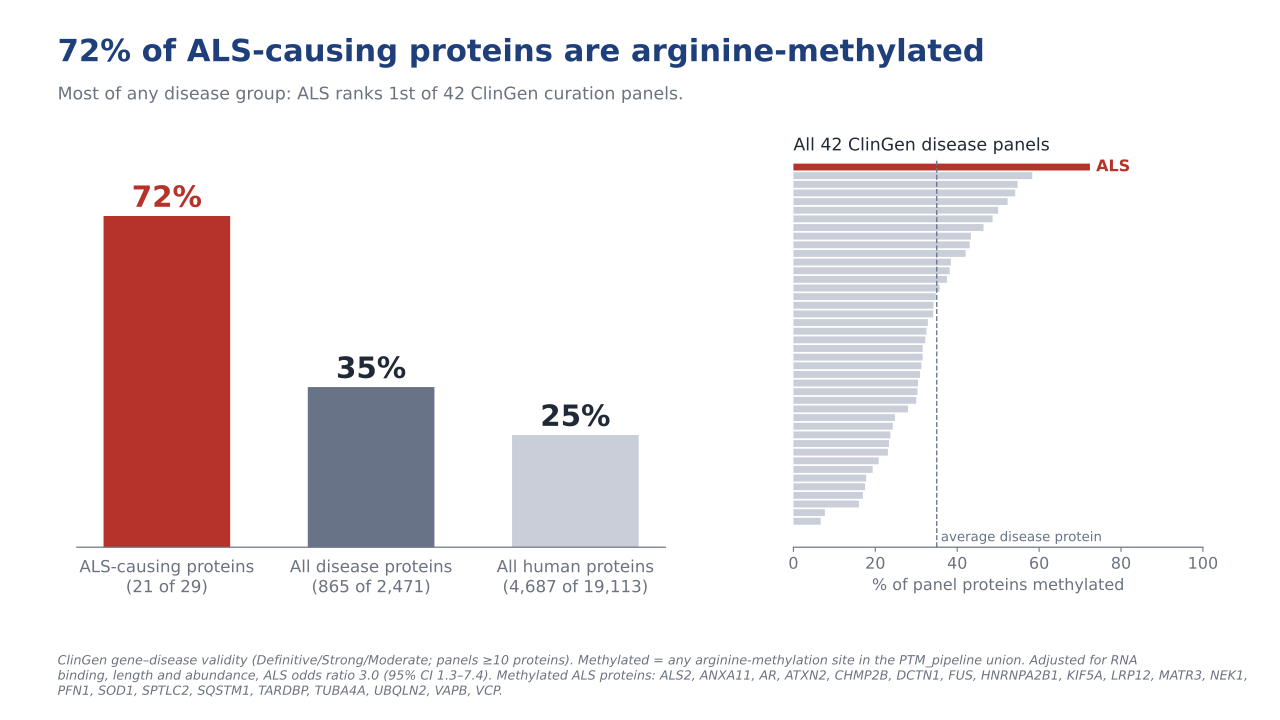

Values plotted in this chart, from the file beside it:
group	fraction	n
ALS-causing proteins	0.7241	21 of 29
All disease-causing proteins	0.3501	865 of 2,471
All human proteins	0.2452	4,687 of 19,113
